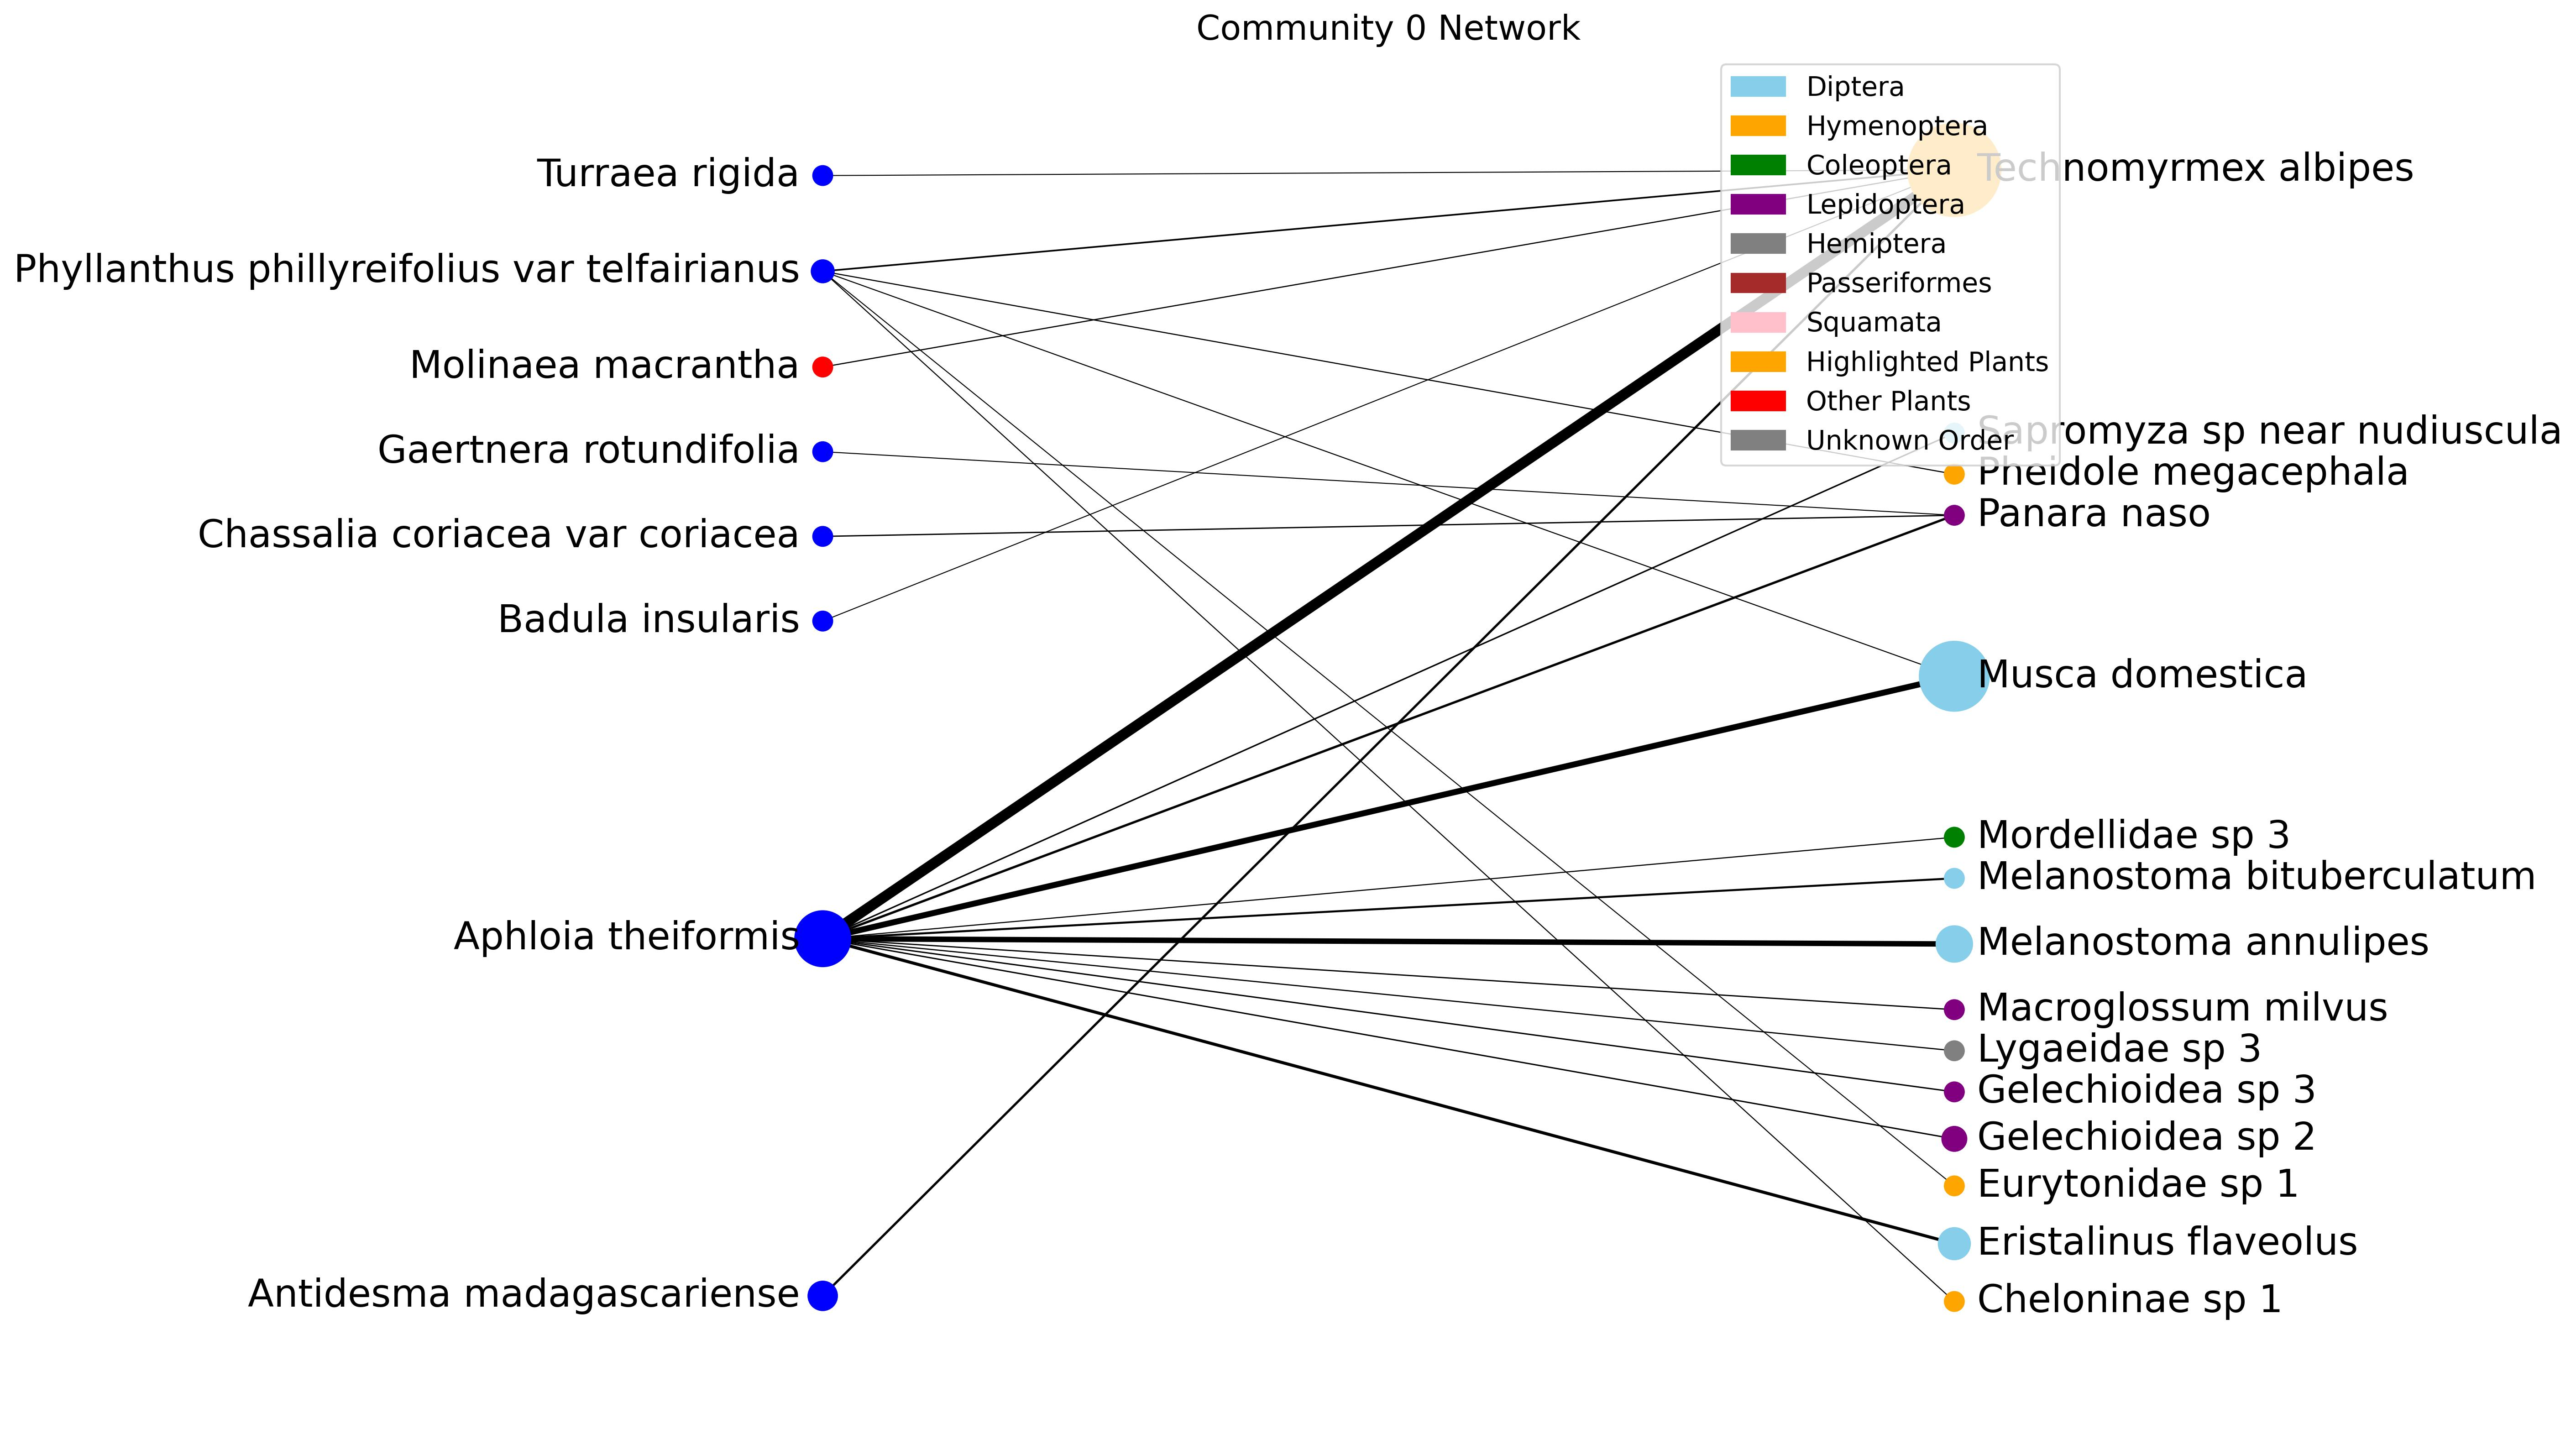

The file beside this chart, header and first rows:
, Antidesma madagascariense, Aphloia theiformis, Badula insularis, Chassalia coriacea var coriacea, Gaertnera rotundifolia, Molinaea macrantha, Phyllanthus phillyreifolius var telfairi…, Turraea rigida
Cheloninae sp 1, 0.0, 0.0, 0.0, 0.0, 0.0, 0.0, 0.01457, 0.0
Eristalinus flaveolus, 0.0, 0.3286, 0.0, 0.0, 0.0, 0.0, 0.0, 0.0
Eurytonidae sp 1, 0.0, 0.0, 0.0, 0.0, 0.0, 0.0, 0.005024, 0.0
Gelechioidea sp 2, 0.0, 0.06196, 0.0, 0.0, 0.0, 0.0, 0.0, 0.0
Gelechioidea sp 3, 0.0, 0.06196, 0.0, 0.0, 0.0, 0.0, 0.0, 0.0
Lygaeidae sp 3, 0.0, 0.03718, 0.0, 0.0, 0.0, 0.0, 0.0, 0.0
Macroglossum milvus, 0.0, 0.04647, 0.0, 0.0, 0.0, 0.0, 0.0, 0.0
Melanostoma annulipes, 0.0, 0.6893, 0.0, 0.0, 0.0, 0.0, 0.0, 0.0
Melanostoma bituberculatum, 0.0, 0.1627, 0.0, 0.0, 0.0, 0.0, 0.0, 0.0
Mordellidae sp 3, 0.0, 0.02145, 0.0, 0.0, 0.0, 0.0, 0.0, 0.0
Musca domestica, 0.0, 0.7679, 0.0, 0.0, 0.0, 0.0, 0.0113, 0.0
Panara naso, 0.0, 0.2138, 0.0, 0.05057, 0.003382, 0.0, 0.0, 0.0
Pheidole megacephala, 0.0, 0.0, 0.0, 0.0, 0.0, 0.0, 0.02466, 0.0
Sapromyza sp near nudiuscula, 0.0, 0.07967, 0.0, 0.0, 0.0, 0.0, 0.0, 0.0
Technomyrmex albipes, 0.211, 1.46, 0.002319, 0.0, 0.0, 0.0289, 0.1069, 0.003188
